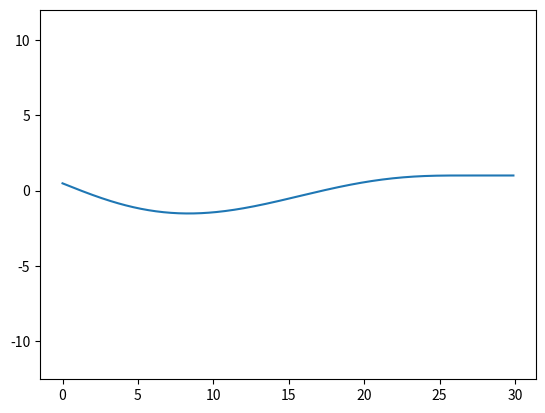

Write Python code to recreate this figure.
import numpy as np
import matplotlib.pyplot as plt

class QuinticPolynomial:
    def __init__(self, xs, vxs, axs, xe, vxe, axe, s:float) -> None:
        self.s = s
        self.a0 = xs
        self.a1 = vxs
        self.a2 = 0.5 * axs

        A = np.array([[s ** 3, s ** 4, s ** 5],
                     [3 * s ** 2, 4 * s ** 3, 5 * s ** 4],
                     [6 * s, 12 * s ** 2, 20 * s ** 3]])
        b = np.array([xe - self.a0 - self.a1 * s - self.a2 * s ** 2,
                     vxe - self.a1 - 2 * self.a2 * s,
                     axe - 2 * self.a2])
        x = np.linalg.solve(A, b)

        self.a3 = x[0]
        self.a4 = x[1]
        self.a5 = x[2]

    def get_param(self)->float:
        return self.s
    
    def get_type(self):
        return "QuinticPolynominal"
    
    def get_point(self, s:float):
        res = 0.0
        if (s <= self.s):
            res = self.a0 + self.a1 * s + self.a2 * s ** 2 + self.a3 * s ** 3 + \
                  self.a4 * s ** 4 + self.a5 * s ** 5
        else:
            x_s = self.a0 + self.a1 * self.s + self.a2 * self.s ** 2 + self.a3 * self.s ** 3 + \
                  self.a4 * self.s ** 4 + self.a5 * self.s ** 5
            delta_s = s - self.s
            v = self.get_first_derivative(self.s)
            a = self.get_second_derivative(self.s)
            res = x_s + v * delta_s + 0.5 * a * delta_s ** 2
        return res

    def get_first_derivative(self, s:float):
        vt = self.a1 + 2 * self.a2 * s + 3 * self.a3 * s ** 2 +\
             4 * self.a4 * s ** 3 + 5 * self.a5 * s ** 4
        return vt
    
    def get_second_derivative(self, s:float):
        at = 2 * self.a2 + 6 * self.a3 * s + 12 * self.a4 * s ** 2 + 20 * self.a5 * s ** 3
        return at

    def get_third_derivative(self, s:float):
        jt = 6 * self.a3 + 24 * self.a4 * s + 60 * self.a5 * s ** 2
        return jt

def main():
    xs = 0.48
    vxs = -0.40
    axs = -0.0
    xe = 1.0
    vxe = 0.0
    axe = 0.0
    s = 26.58

    
    curve = QuinticPolynomial(xs, vxs, axs, xe, vxe, axe, s)
    slist, l = [], []
    for s in np.arange(0.0, 30, 0.1):
        slist.append(s)
        l.append(curve.get_point(s))

    plt.plot(slist, l)
    plt.axis("equal")
    plt.show()

if __name__ == '__main__':
      main()